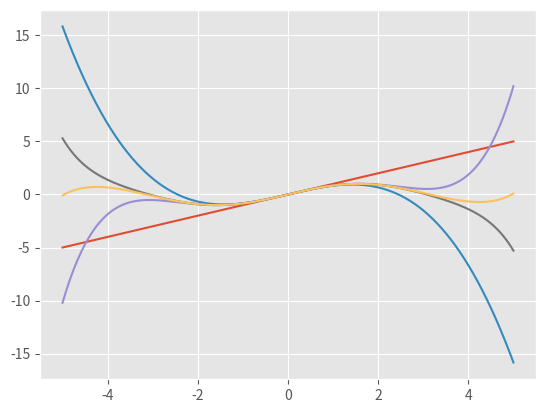

The script that saved this image:
import sympy as sy
import numpy as np
from sympy.functions import sin,cos
import matplotlib.pyplot as plt

plt.style.use("ggplot")

# Define the variable and the function to approximate
x = sy.Symbol('x')
f = sin(x)

# Factorial function
def factorial(n):
    if n <= 0:
        return 1
    else:
        return n*factorial(n-1)

# Taylor approximation at x0 of the function 'function'
def taylor(function,x0,n):
    i = 0
    p = 0
    while i <= n:
        p = p + (function.diff(x,i).subs(x,x0))/(factorial(i))*(x-x0)**i
        i += 1
    return p
# Plot results
def plot():
    x_lims = [-5,5]
    x1 = np.linspace(x_lims[0],x_lims[1],800)
    y1 = []
    # Approximate up until 10 starting from 1 and using steps of 2
    for j in range(1,10,2):
        func = taylor(f,0,j)
        print('Taylor expansion at n='+str(j),func)
        for k in x1:
            y1.append(func.subs(x,k))
        plt.plot(x1,y1,label='order '+str(j))
        y1 = []
plot()
